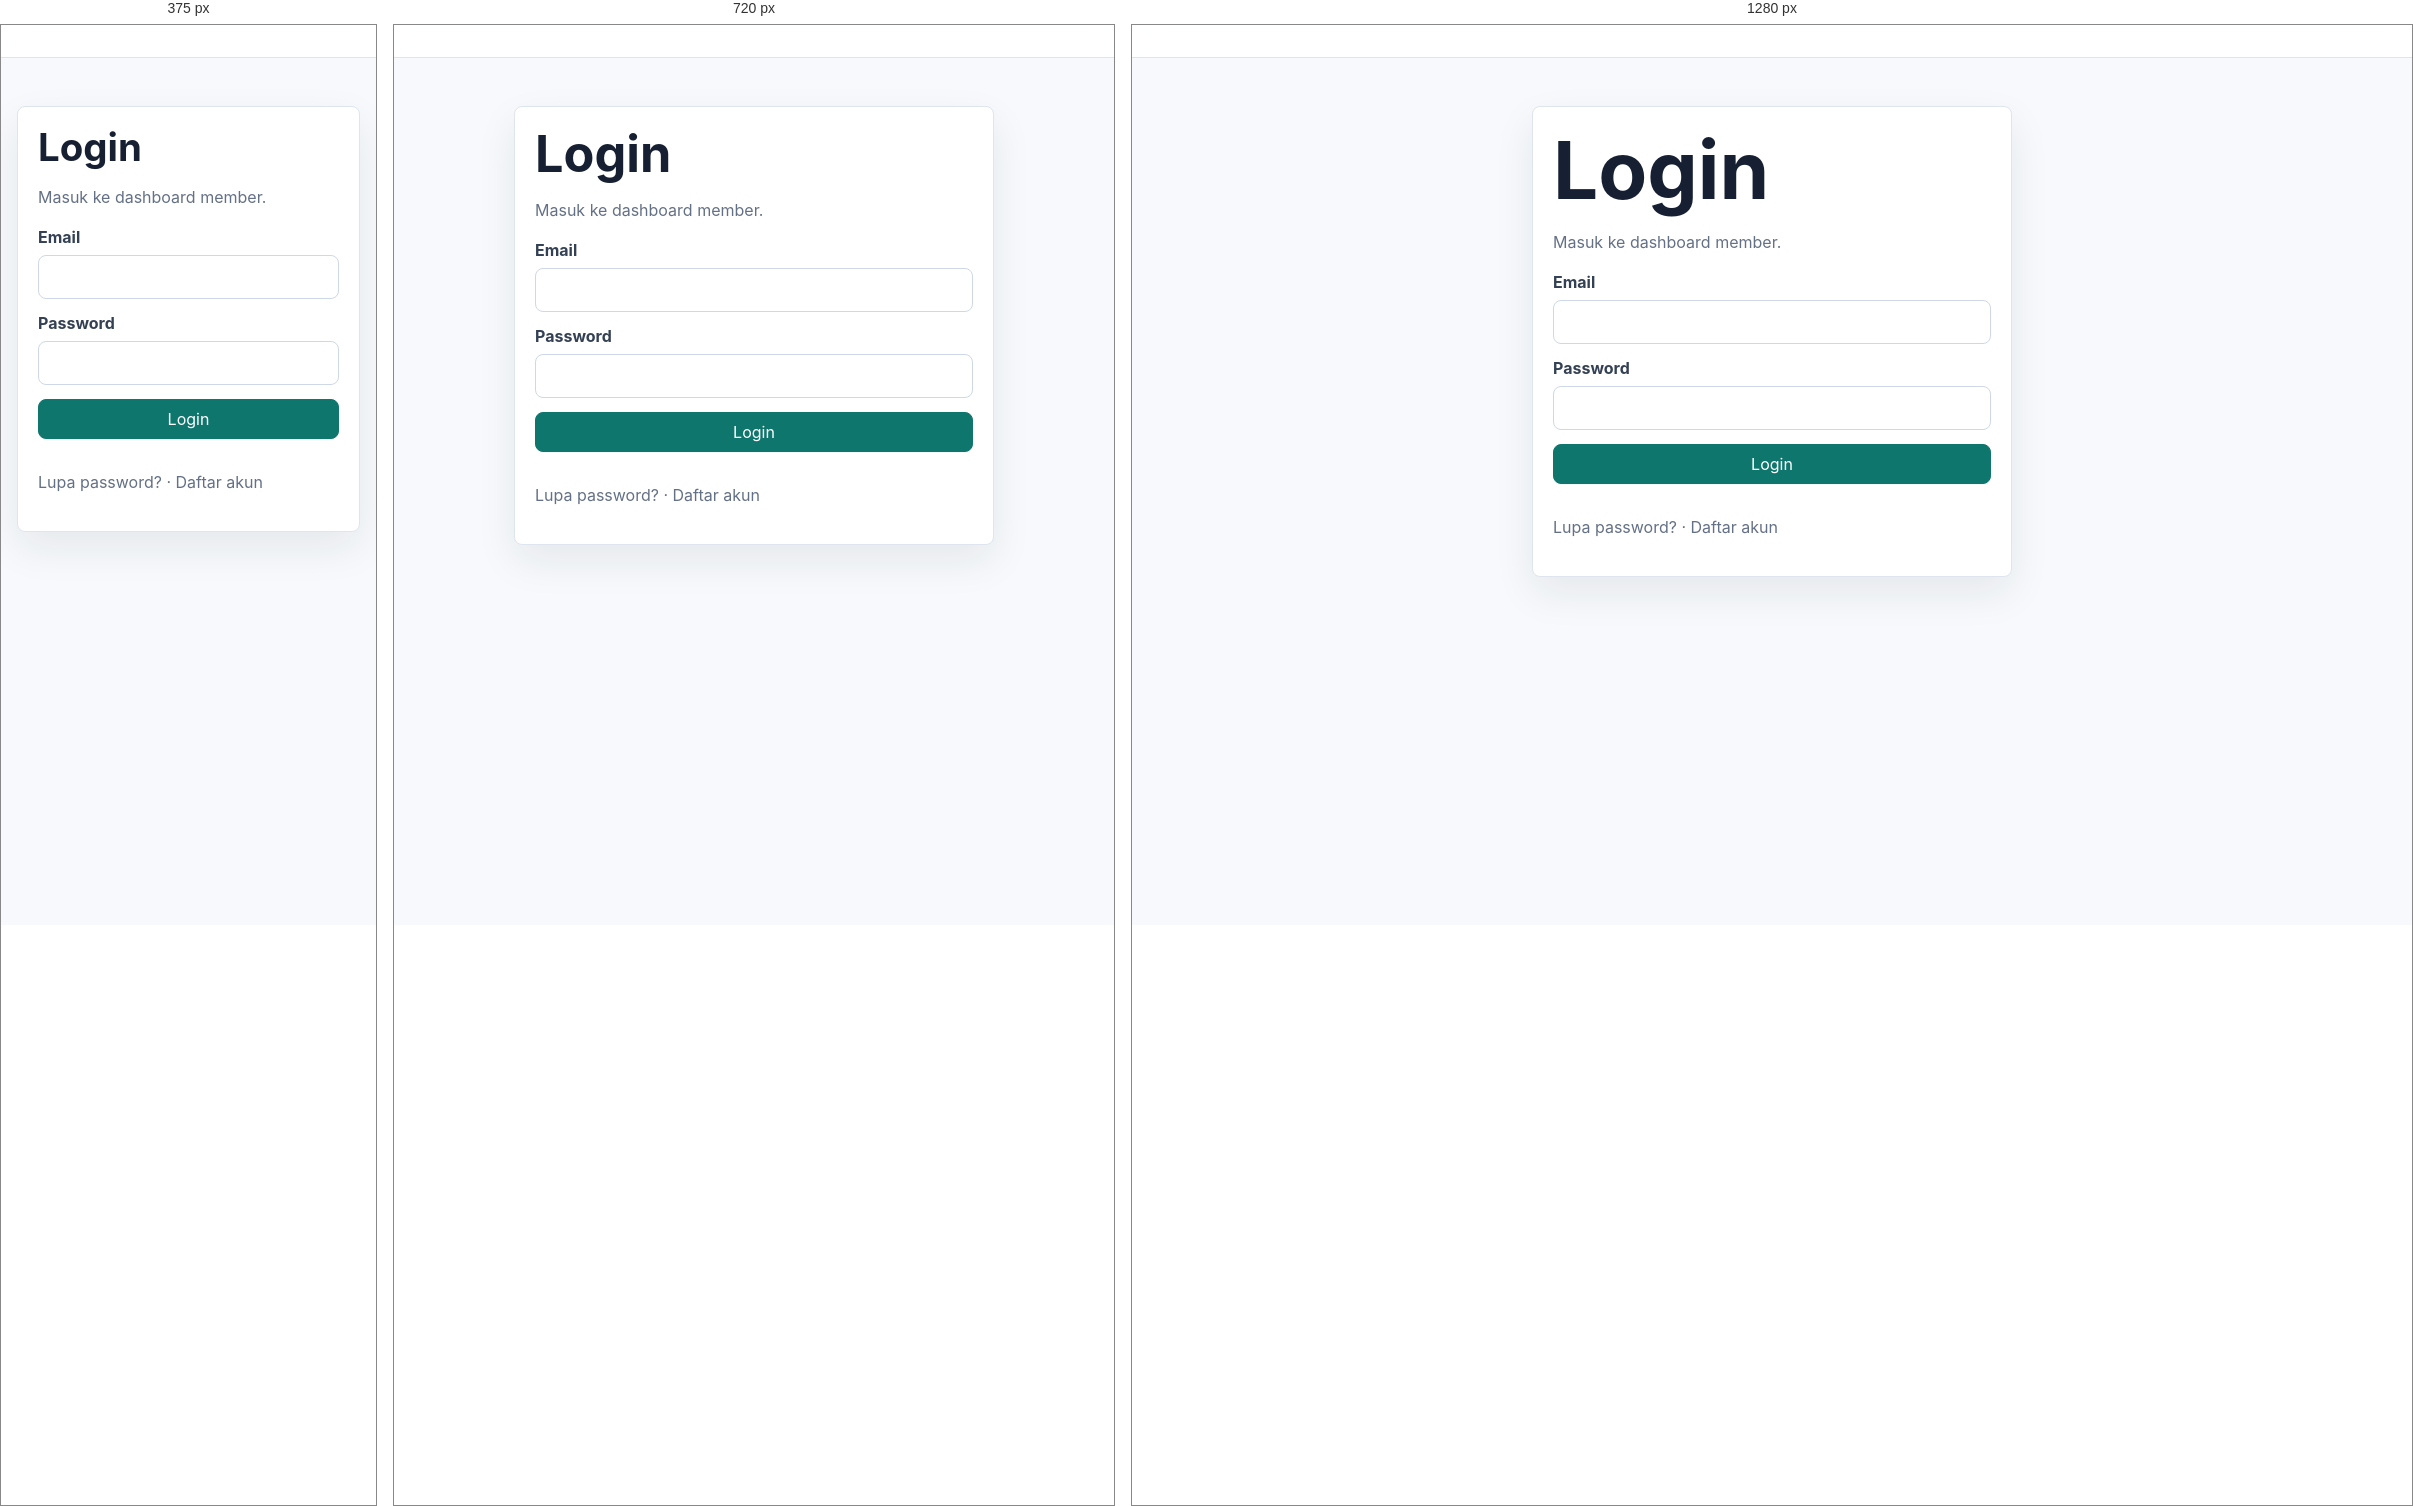
Rendered at 375 px, 720 px and 1280 px, left to right.

<!-- file: login.html -->
<!doctype html>
<html lang="id">
<head>
  <meta charset="utf-8">
  <meta name="viewport" content="width=device-width, initial-scale=1">
  <title>Login - MembershipPro</title>
  <link rel="stylesheet" href="../assets/css/styles.css">
  <script src="https://unpkg.com/lucide@latest/dist/umd/lucide.min.js" defer></script>
  <script type="module" src="../assets/js/app.js"></script>
  <script type="module" src="../assets/js/auth.js"></script>
</head>
<body data-base="../">
  <header class="topbar" data-topbar></header>
  <main class="auth-wrap">
    <article class="card"><div class="card-body"><h1>Login</h1><p>Masuk ke dashboard member.</p><form class="form" data-auth-form="login"><div class="form-row"><label>Email</label><input type="email" name="email" required></div><div class="form-row"><label>Password</label><input type="password" name="password" required></div><button class="btn primary" type="submit">Login</button><div data-form-status></div></form><p><a href="forgot-password.html">Lupa password?</a> · <a href="register.html">Daftar akun</a></p></div></article>
  </main>
</body>
</html>


/* @media block from styles.css */
@media (max-width: 880px) {
  .grid.three,
  .grid.two,
  .layout {
    grid-template-columns: 1fr;
  }

  .sidebar {
    position: static;
  }

  .topbar {
    align-items: flex-start;
    flex-direction: column;
  }

  .nav {
    justify-content: flex-start;
  }

  .page-head {
    flex-direction: column;
  }
}

/* @media block from styles.css */
@media (max-width: 560px) {
  .hero {
    min-height: 76vh;
  }

  .btn,
  .nav a,
  .nav button {
    width: 100%;
  }

  .hero-actions,
  .actions {
    flex-direction: column;
  }
}